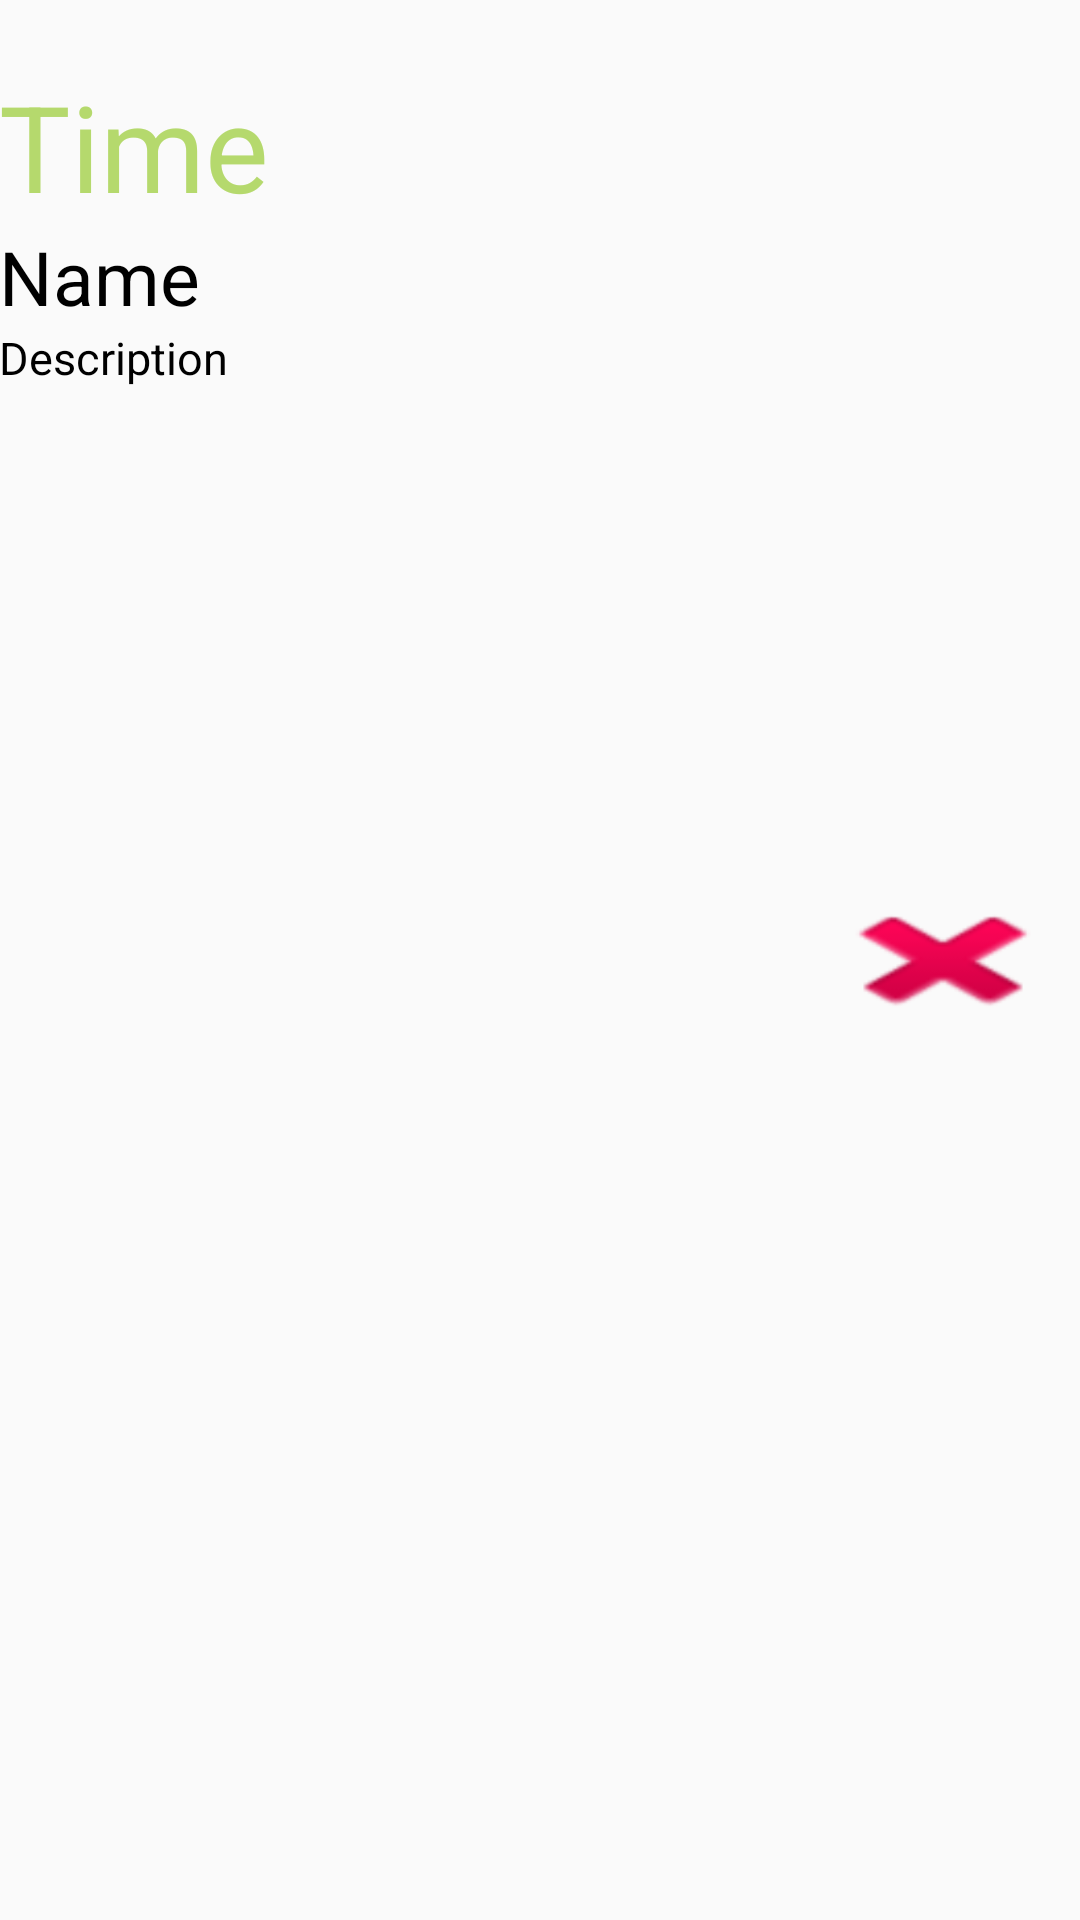

The Android layout XML behind this screen, and the referenced resources:
<!-- AndroidManifest.xml: application theme AppTheme -->
<!-- res/layout/event_view.xml -->
<?xml version="1.0" encoding="utf-8"?>
<LinearLayout xmlns:android="http://schemas.android.com/apk/res/android"
    xmlns:tools="http://schemas.android.com/tools"
    android:id="@+id/activity_main"
    android:layout_width="match_parent"
    android:layout_height="match_parent"
    android:paddingBottom="@dimen/activity_vertical_margin"
    android:paddingLeft="@dimen/activity_horizontal_margin"
    android:paddingRight="@dimen/activity_horizontal_margin"
    android:paddingTop="@dimen/activity_vertical_margin"
    android:orientation="horizontal"
    android:weightSum="4">

    <LinearLayout
        android:layout_width="match_parent"
        android:layout_height="match_parent"
        android:orientation="vertical"
        android:layout_weight="1"
        >
        <TextView
            android:text="Time"
            android:layout_width="match_parent"
            android:layout_height="wrap_content"
            android:id="@+id/event_time"
            android:layout_marginTop="22dp"
            android:textColor="#B5D96D"
            android:textSize="40sp"
            />

        <TextView
            android:text="Name"
            android:textSize="25sp"
            android:layout_width="match_parent"
            android:layout_height="wrap_content"
            android:id="@+id/event_name"
            android:textColor="#000000"/>

        <TextView
            android:text="Description"
            android:textSize="15sp"
            android:layout_width="match_parent"
            android:layout_height="wrap_content"
            android:id="@+id/event_description"
            android:textColor="#000000"/>
    </LinearLayout>
    <LinearLayout
        android:layout_width="match_parent"
        android:layout_height="match_parent"
        android:layout_weight="3">
        <Button
            android:layout_width="wrap_content"
            android:layout_height="wrap_content"
            android:layout_gravity="center"
            android:id="@+id/deleteButton"
            android:background="@android:drawable/ic_delete"
            android:textColor="@android:color/background_light">
        </Button>

    </LinearLayout>

</LinearLayout>
<!-- resources referenced by this layout -->
<resources>
  <style name="AppTheme" parent="Theme.AppCompat.Light.DarkActionBar">
         
          <item name="colorPrimary">@color/colorPrimary</item>
          <item name="colorPrimaryDark">@color/colorPrimaryDark</item>
          <item name="colorAccent">@color/colorAccent</item>
      </style>
  <!-- not gathered from this repository: default colours our renderer supplied (Android Studio template values) -->
  <color name="colorPrimary">#FF6200EE</color>
  <color name="colorPrimaryDark">#FF3700B3</color>
  <color name="colorAccent">#FF03DAC5</color>
</resources>
